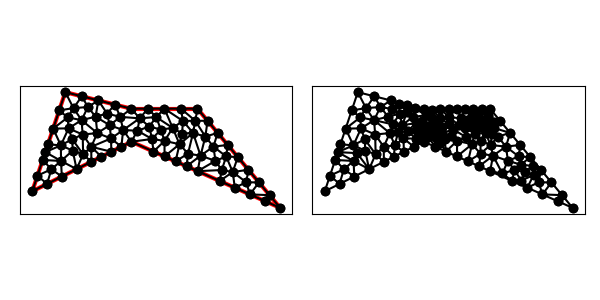

Values plotted in this chart, from the file beside it:
4.000000000000000000e+00, 7.000000000000000000e+00, 1.000000000000000000e+01, 1.000000000000000000e+01, 1.900000000000000000e+01, 6.000000000000000000e+00, 1.400000000000000000e+01, 1.200000000000000000e+01, 1.000000000000000000e+01, 1.200000000000000000e+01, 6.000000000000000000e+00, 1.300000000000000000e+01, 1.835981560033551929e+01, 6.768221279597375961e+00, 1.717237690275948481e+01, 6.812276932106895444e+00, 1.808618845137974418e+01, 6.406138466053446834e+00, 1.787279365149158039e+01, 6.662212225919238229e+00, 1.000000000000000000e+00, 5.000000000000000000e-01
4.000000000000000000e+00, 7.000000000000000000e+00, 1.000000000000000000e+01, 1.000000000000000000e+01, 1.900000000000000000e+01, 6.000000000000000000e+00, 1.400000000000000000e+01, 1.200000000000000000e+01, 1.000000000000000000e+01, 1.200000000000000000e+01, 6.000000000000000000e+00, 1.300000000000000000e+01, 1.108322737376560241e+01, 1.091677262623439759e+01, 1.150000000000000000e+01, 1.149360540925047047e+01, 1.050000000000000000e+01, 1.141677262623439759e+01, 1.102774245792186747e+01, 1.127571688723975463e+01, 0.000000000000000000e+00, 2.102424516542304167e-01
4.000000000000000000e+00, 7.000000000000000000e+00, 1.000000000000000000e+01, 1.000000000000000000e+01, 1.900000000000000000e+01, 6.000000000000000000e+00, 1.400000000000000000e+01, 1.200000000000000000e+01, 1.000000000000000000e+01, 1.200000000000000000e+01, 6.000000000000000000e+00, 1.300000000000000000e+01, 8.000000000000000000e+00, 1.250000000000000000e+01, 7.832826687712538316e+00, 1.151582681520157969e+01, 8.529177622691616278e+00, 1.170364309432709682e+01, 8.120668103468050347e+00, 1.190648996984289276e+01, 0.000000000000000000e+00, 2.646292257428916606e-01
4.000000000000000000e+00, 7.000000000000000000e+00, 1.000000000000000000e+01, 1.000000000000000000e+01, 1.900000000000000000e+01, 6.000000000000000000e+00, 1.400000000000000000e+01, 1.200000000000000000e+01, 1.000000000000000000e+01, 1.200000000000000000e+01, 6.000000000000000000e+00, 1.300000000000000000e+01, 1.808618845137974418e+01, 6.406138466053446834e+00, 1.900000000000000000e+01, 6.000000000000000000e+00, 1.835981560033551929e+01, 6.768221279597375961e+00, 1.848200135057175331e+01, 6.391453248550273969e+00, 1.000000000000000000e+00, 5.000000000000000000e-01
4.000000000000000000e+00, 7.000000000000000000e+00, 1.000000000000000000e+01, 1.000000000000000000e+01, 1.900000000000000000e+01, 6.000000000000000000e+00, 1.400000000000000000e+01, 1.200000000000000000e+01, 1.000000000000000000e+01, 1.200000000000000000e+01, 6.000000000000000000e+00, 1.300000000000000000e+01, 1.546901968451248344e+01, 8.287819169244070139e+00, 1.400856535413922899e+01, 8.218415398160342278e+00, 1.534475380551897139e+01, 7.624553864213790888e+00, 1.494077961472356009e+01, 8.043596143872735027e+00, 1.000000000000000000e+00, 3.932234247182267994e-01
4.000000000000000000e+00, 7.000000000000000000e+00, 1.000000000000000000e+01, 1.000000000000000000e+01, 1.900000000000000000e+01, 6.000000000000000000e+00, 1.400000000000000000e+01, 1.200000000000000000e+01, 1.000000000000000000e+01, 1.200000000000000000e+01, 6.000000000000000000e+00, 1.300000000000000000e+01, 1.695204793329779136e+01, 7.547643976042601288e+00, 1.717237690275948481e+01, 6.812276932106895444e+00, 1.771963120067103858e+01, 7.536442559194752810e+00, 1.728135201224277040e+01, 7.298787822448083773e+00, 1.000000000000000000e+00, 5.000000000000000000e-01
4.000000000000000000e+00, 7.000000000000000000e+00, 1.000000000000000000e+01, 1.000000000000000000e+01, 1.900000000000000000e+01, 6.000000000000000000e+00, 1.400000000000000000e+01, 1.200000000000000000e+01, 1.000000000000000000e+01, 1.200000000000000000e+01, 6.000000000000000000e+00, 1.300000000000000000e+01, 1.717237690275948481e+01, 6.812276932106895444e+00, 1.835981560033551929e+01, 6.768221279597375961e+00, 1.771963120067103858e+01, 7.536442559194752810e+00, 1.775060790125534638e+01, 7.038980256966341109e+00, 1.000000000000000000e+00, 5.000000000000000000e-01
4.000000000000000000e+00, 7.000000000000000000e+00, 1.000000000000000000e+01, 1.000000000000000000e+01, 1.900000000000000000e+01, 6.000000000000000000e+00, 1.400000000000000000e+01, 1.200000000000000000e+01, 1.000000000000000000e+01, 1.200000000000000000e+01, 6.000000000000000000e+00, 1.300000000000000000e+01, 1.250000000000000000e+01, 1.083547738012045514e+01, 1.200584508779152060e+01, 1.004935848187311187e+01, 1.291310198173141899e+01, 9.851730225189218260e+00, 1.247298235650764830e+01, 1.024552202906092724e+01, 0.000000000000000000e+00, 2.718749904512324789e-01
4.000000000000000000e+00, 7.000000000000000000e+00, 1.000000000000000000e+01, 1.000000000000000000e+01, 1.900000000000000000e+01, 6.000000000000000000e+00, 1.400000000000000000e+01, 1.200000000000000000e+01, 1.000000000000000000e+01, 1.200000000000000000e+01, 6.000000000000000000e+00, 1.300000000000000000e+01, 1.447559027945972510e+01, 1.030907625597064659e+01, 1.496568905502791402e+01, 9.704844910817699954e+00, 1.521963120067104036e+01, 1.053644255919475192e+01, 1.488697017838622649e+01, 1.018345457532769949e+01, 1.000000000000000000e+00, 5.000000000000000000e-01
4.000000000000000000e+00, 7.000000000000000000e+00, 1.000000000000000000e+01, 1.000000000000000000e+01, 1.900000000000000000e+01, 6.000000000000000000e+00, 1.400000000000000000e+01, 1.200000000000000000e+01, 1.000000000000000000e+01, 1.200000000000000000e+01, 6.000000000000000000e+00, 1.300000000000000000e+01, 1.695204793329779136e+01, 7.547643976042601288e+00, 1.707944680100656143e+01, 8.304663838792126995e+00, 1.613286710661691004e+01, 8.166701566459641626e+00, 1.672145394697375309e+01, 8.006336460431455748e+00, 1.000000000000000000e+00, 2.654562822367901864e-01
4.000000000000000000e+00, 7.000000000000000000e+00, 1.000000000000000000e+01, 1.000000000000000000e+01, 1.900000000000000000e+01, 6.000000000000000000e+00, 1.400000000000000000e+01, 1.200000000000000000e+01, 1.000000000000000000e+01, 1.200000000000000000e+01, 6.000000000000000000e+00, 1.300000000000000000e+01, 8.765094583396034977e+00, 1.019891279945761298e+01, 7.569982133838190741e+00, 9.694653806329773360e+00, 8.788854381999831489e+00, 9.394427190999914856e+00, 8.374643699744686032e+00, 9.762664598929099213e+00, 1.000000000000000000e+00, 3.369683509748230832e-01
4.000000000000000000e+00, 7.000000000000000000e+00, 1.000000000000000000e+01, 1.000000000000000000e+01, 1.900000000000000000e+01, 6.000000000000000000e+00, 1.400000000000000000e+01, 1.200000000000000000e+01, 1.000000000000000000e+01, 1.200000000000000000e+01, 6.000000000000000000e+00, 1.300000000000000000e+01, 1.546901968451248344e+01, 8.287819169244070139e+00, 1.613286710661691004e+01, 8.166701566459641626e+00, 1.573754970256473129e+01, 9.108103729749490896e+00, 1.577981216456470825e+01, 8.520874821817733036e+00, 0.000000000000000000e+00, 2.654562822367901864e-01
4.000000000000000000e+00, 7.000000000000000000e+00, 1.000000000000000000e+01, 1.000000000000000000e+01, 1.900000000000000000e+01, 6.000000000000000000e+00, 1.400000000000000000e+01, 1.200000000000000000e+01, 1.000000000000000000e+01, 1.200000000000000000e+01, 6.000000000000000000e+00, 1.300000000000000000e+01, 1.311685015214424155e+01, 1.126022772982564391e+01, 1.373150435700969574e+01, 1.053629524349252122e+01, 1.386575217850484698e+01, 1.126814762174626061e+01, 1.357136889588626083e+01, 1.102155686502147525e+01, 0.000000000000000000e+00, 1.551805956736583836e-01
4.000000000000000000e+00, 7.000000000000000000e+00, 1.000000000000000000e+01, 1.000000000000000000e+01, 1.900000000000000000e+01, 6.000000000000000000e+00, 1.400000000000000000e+01, 1.200000000000000000e+01, 1.000000000000000000e+01, 1.200000000000000000e+01, 6.000000000000000000e+00, 1.300000000000000000e+01, 1.613286710661691004e+01, 8.166701566459641626e+00, 1.707944680100656143e+01, 8.304663838792126995e+00, 1.643926240134208072e+01, 9.072885118389503845e+00, 1.655052543632184836e+01, 8.514750174547090822e+00, 1.000000000000000000e+00, 2.654562822367901864e-01
4.000000000000000000e+00, 7.000000000000000000e+00, 1.000000000000000000e+01, 1.000000000000000000e+01, 1.900000000000000000e+01, 6.000000000000000000e+00, 1.400000000000000000e+01, 1.200000000000000000e+01, 1.000000000000000000e+01, 1.200000000000000000e+01, 6.000000000000000000e+00, 1.300000000000000000e+01, 1.717237690275948481e+01, 6.812276932106895444e+00, 1.695204793329779136e+01, 7.547643976042601288e+00, 1.625856535413922899e+01, 7.218415398160343166e+00, 1.679433006339883505e+01, 7.192778768769946929e+00, 1.000000000000000000e+00, 5.000000000000000000e-01
4.000000000000000000e+00, 7.000000000000000000e+00, 1.000000000000000000e+01, 1.000000000000000000e+01, 1.900000000000000000e+01, 6.000000000000000000e+00, 1.400000000000000000e+01, 1.200000000000000000e+01, 1.000000000000000000e+01, 1.200000000000000000e+01, 6.000000000000000000e+00, 1.300000000000000000e+01, 1.771963120067103858e+01, 7.536442559194752810e+00, 1.707944680100656143e+01, 8.304663838792126995e+00, 1.695204793329779136e+01, 7.547643976042601288e+00, 1.725037531165846261e+01, 7.796250124676493698e+00, 1.000000000000000000e+00, 5.000000000000000000e-01
4.000000000000000000e+00, 7.000000000000000000e+00, 1.000000000000000000e+01, 1.000000000000000000e+01, 1.900000000000000000e+01, 6.000000000000000000e+00, 1.400000000000000000e+01, 1.200000000000000000e+01, 1.000000000000000000e+01, 1.200000000000000000e+01, 6.000000000000000000e+00, 1.300000000000000000e+01, 1.534475380551897139e+01, 7.624553864213790888e+00, 1.625856535413922899e+01, 7.218415398160343166e+00, 1.613286710661691004e+01, 8.166701566459641626e+00, 1.591206208875837014e+01, 7.669890276277925523e+00, 1.000000000000000000e+00, 2.654562822367901864e-01
4.000000000000000000e+00, 7.000000000000000000e+00, 1.000000000000000000e+01, 1.000000000000000000e+01, 1.900000000000000000e+01, 6.000000000000000000e+00, 1.400000000000000000e+01, 1.200000000000000000e+01, 1.000000000000000000e+01, 1.200000000000000000e+01, 6.000000000000000000e+00, 1.300000000000000000e+01, 1.613286710661691004e+01, 8.166701566459641626e+00, 1.625856535413922899e+01, 7.218415398160343166e+00, 1.695204793329779136e+01, 7.547643976042601288e+00, 1.644782679801797443e+01, 7.644253646887528397e+00, 1.000000000000000000e+00, 2.654562822367901864e-01
4.000000000000000000e+00, 7.000000000000000000e+00, 1.000000000000000000e+01, 1.000000000000000000e+01, 1.900000000000000000e+01, 6.000000000000000000e+00, 1.400000000000000000e+01, 1.200000000000000000e+01, 1.000000000000000000e+01, 1.200000000000000000e+01, 6.000000000000000000e+00, 1.300000000000000000e+01, 7.079288245466486273e+00, 9.237535433275725794e+00, 7.577708763999663866e+00, 8.788854381999831489e+00, 7.569982133838190741e+00, 9.694653806329773360e+00, 7.408993047768113627e+00, 9.240347873868444140e+00, 1.000000000000000000e+00, 5.000000000000000000e-01
4.000000000000000000e+00, 7.000000000000000000e+00, 1.000000000000000000e+01, 1.000000000000000000e+01, 1.900000000000000000e+01, 6.000000000000000000e+00, 1.400000000000000000e+01, 1.200000000000000000e+01, 1.000000000000000000e+01, 1.200000000000000000e+01, 6.000000000000000000e+00, 1.300000000000000000e+01, 7.936626969589656966e+00, 1.052296767337950989e+01, 6.983671063683440039e+00, 1.130865382007792697e+01, 7.051181096971273377e+00, 1.043720197451546028e+01, 7.323826376748122868e+00, 1.075627448932429786e+01, 0.000000000000000000e+00, 5.000000000000000000e-01
4.000000000000000000e+00, 7.000000000000000000e+00, 1.000000000000000000e+01, 1.000000000000000000e+01, 1.900000000000000000e+01, 6.000000000000000000e+00, 1.400000000000000000e+01, 1.200000000000000000e+01, 1.000000000000000000e+01, 1.200000000000000000e+01, 6.000000000000000000e+00, 1.300000000000000000e+01, 9.500372455909406710e+00, 1.070556697338109764e+01, 1.000000000000000000e+01, 1.000000000000000000e+01, 1.036411413754788491e+01, 1.066811374734523454e+01, 9.954828864485763873e+00, 1.045789357357544347e+01, 1.000000000000000000e+00, 1.028672274627007166e-01
4.000000000000000000e+00, 7.000000000000000000e+00, 1.000000000000000000e+01, 1.000000000000000000e+01, 1.900000000000000000e+01, 6.000000000000000000e+00, 1.400000000000000000e+01, 1.200000000000000000e+01, 1.000000000000000000e+01, 1.200000000000000000e+01, 6.000000000000000000e+00, 1.300000000000000000e+01, 1.508656956596223075e+01, 8.843782099986611911e+00, 1.496568905502791402e+01, 9.704844910817699954e+00, 1.418492462455364667e+01, 9.156220782132880487e+00, 1.474572774851459656e+01, 9.234949264312396267e+00, 0.000000000000000000e+00, 5.000000000000000000e-01
4.000000000000000000e+00, 7.000000000000000000e+00, 1.000000000000000000e+01, 1.000000000000000000e+01, 1.900000000000000000e+01, 6.000000000000000000e+00, 1.400000000000000000e+01, 1.200000000000000000e+01, 1.000000000000000000e+01, 1.200000000000000000e+01, 6.000000000000000000e+00, 1.300000000000000000e+01, 1.546901968451248344e+01, 8.287819169244070139e+00, 1.534475380551897139e+01, 7.624553864213790888e+00, 1.613286710661691004e+01, 8.166701566459641626e+00, 1.564888019888278770e+01, 8.026358199972500884e+00, 1.000000000000000000e+00, 2.654562822367901864e-01
4.000000000000000000e+00, 7.000000000000000000e+00, 1.000000000000000000e+01, 1.000000000000000000e+01, 1.900000000000000000e+01, 6.000000000000000000e+00, 1.400000000000000000e+01, 1.200000000000000000e+01, 1.000000000000000000e+01, 1.200000000000000000e+01, 6.000000000000000000e+00, 1.300000000000000000e+01, 1.521963120067104036e+01, 1.053644255919475192e+01, 1.496568905502791402e+01, 9.704844910817699954e+00, 1.582944680100656143e+01, 9.804663838792126995e+00, 1.533825568556850527e+01, 1.001531710293486022e+01, 1.000000000000000000e+00, 5.000000000000000000e-01
4.000000000000000000e+00, 7.000000000000000000e+00, 1.000000000000000000e+01, 1.000000000000000000e+01, 1.900000000000000000e+01, 6.000000000000000000e+00, 1.400000000000000000e+01, 1.200000000000000000e+01, 1.000000000000000000e+01, 1.200000000000000000e+01, 6.000000000000000000e+00, 1.300000000000000000e+01, 1.573754970256473129e+01, 9.108103729749490896e+00, 1.496568905502791402e+01, 9.704844910817699954e+00, 1.508656956596223075e+01, 8.843782099986611911e+00, 1.526326944118495810e+01, 9.218910246851267587e+00, 0.000000000000000000e+00, 5.000000000000000000e-01
4.000000000000000000e+00, 7.000000000000000000e+00, 1.000000000000000000e+01, 1.000000000000000000e+01, 1.900000000000000000e+01, 6.000000000000000000e+00, 1.400000000000000000e+01, 1.200000000000000000e+01, 1.000000000000000000e+01, 1.200000000000000000e+01, 6.000000000000000000e+00, 1.300000000000000000e+01, 1.573754970256473129e+01, 9.108103729749490896e+00, 1.613286710661691004e+01, 8.166701566459641626e+00, 1.643926240134208072e+01, 9.072885118389503845e+00, 1.610322640350790735e+01, 8.782563471532878197e+00, 1.000000000000000000e+00, 2.654562822367901864e-01
4.000000000000000000e+00, 7.000000000000000000e+00, 1.000000000000000000e+01, 1.000000000000000000e+01, 1.900000000000000000e+01, 6.000000000000000000e+00, 1.400000000000000000e+01, 1.200000000000000000e+01, 1.000000000000000000e+01, 1.200000000000000000e+01, 6.000000000000000000e+00, 1.300000000000000000e+01, 1.400856535413922899e+01, 8.218415398160342278e+00, 1.546901968451248344e+01, 8.287819169244070139e+00, 1.508656956596223075e+01, 8.843782099986611911e+00, 1.485471820153797928e+01, 8.450005555797007517e+00, 1.000000000000000000e+00, 3.932234247182267994e-01
4.000000000000000000e+00, 7.000000000000000000e+00, 1.000000000000000000e+01, 1.000000000000000000e+01, 1.900000000000000000e+01, 6.000000000000000000e+00, 1.400000000000000000e+01, 1.200000000000000000e+01, 1.000000000000000000e+01, 1.200000000000000000e+01, 6.000000000000000000e+00, 1.300000000000000000e+01, 1.386575217850484698e+01, 1.126814762174626061e+01, 1.447559027945972510e+01, 1.030907625597064659e+01, 1.460981560033551929e+01, 1.126822127959737685e+01, 1.431705268610003223e+01, 1.094848171910476253e+01, 1.000000000000000000e+00, 1.551805956736583836e-01
4.000000000000000000e+00, 7.000000000000000000e+00, 1.000000000000000000e+01, 1.000000000000000000e+01, 1.900000000000000000e+01, 6.000000000000000000e+00, 1.400000000000000000e+01, 1.200000000000000000e+01, 1.000000000000000000e+01, 1.200000000000000000e+01, 6.000000000000000000e+00, 1.300000000000000000e+01, 1.573754970256473129e+01, 9.108103729749490896e+00, 1.582944680100656143e+01, 9.804663838792126995e+00, 1.496568905502791402e+01, 9.704844910817699954e+00, 1.551089518619973440e+01, 9.539204159786438098e+00, 1.000000000000000000e+00, 5.000000000000000000e-01
4.000000000000000000e+00, 7.000000000000000000e+00, 1.000000000000000000e+01, 1.000000000000000000e+01, 1.900000000000000000e+01, 6.000000000000000000e+00, 1.400000000000000000e+01, 1.200000000000000000e+01, 1.000000000000000000e+01, 1.200000000000000000e+01, 6.000000000000000000e+00, 1.300000000000000000e+01, 1.418492462455364667e+01, 9.156220782132880487e+00, 1.400856535413922899e+01, 8.218415398160342278e+00, 1.508656956596223075e+01, 8.843782099986611911e+00, 1.442668651488503428e+01, 8.739472760093278225e+00, 1.000000000000000000e+00, 5.000000000000000000e-01
4.000000000000000000e+00, 7.000000000000000000e+00, 1.000000000000000000e+01, 1.000000000000000000e+01, 1.900000000000000000e+01, 6.000000000000000000e+00, 1.400000000000000000e+01, 1.200000000000000000e+01, 1.000000000000000000e+01, 1.200000000000000000e+01, 6.000000000000000000e+00, 1.300000000000000000e+01, 1.546901968451248344e+01, 8.287819169244070139e+00, 1.573754970256473129e+01, 9.108103729749490896e+00, 1.508656956596223075e+01, 8.843782099986611911e+00, 1.543104631767981516e+01, 8.746568332993390982e+00, 0.000000000000000000e+00, 3.932234247182267994e-01
4.000000000000000000e+00, 7.000000000000000000e+00, 1.000000000000000000e+01, 1.000000000000000000e+01, 1.900000000000000000e+01, 6.000000000000000000e+00, 1.400000000000000000e+01, 1.200000000000000000e+01, 1.000000000000000000e+01, 1.200000000000000000e+01, 6.000000000000000000e+00, 1.300000000000000000e+01, 1.643926240134208072e+01, 9.072885118389503845e+00, 1.582944680100656143e+01, 9.804663838792126995e+00, 1.573754970256473129e+01, 9.108103729749490896e+00, 1.600208630163779233e+01, 9.328550895643706653e+00, 1.000000000000000000e+00, 5.000000000000000000e-01
4.000000000000000000e+00, 7.000000000000000000e+00, 1.000000000000000000e+01, 1.000000000000000000e+01, 1.900000000000000000e+01, 6.000000000000000000e+00, 1.400000000000000000e+01, 1.200000000000000000e+01, 1.000000000000000000e+01, 1.200000000000000000e+01, 6.000000000000000000e+00, 1.300000000000000000e+01, 1.447559027945972510e+01, 1.030907625597064659e+01, 1.386575217850484698e+01, 1.126814762174626061e+01, 1.373150435700969574e+01, 1.053629524349252122e+01, 1.402428227165808927e+01, 1.070450637373647673e+01, 0.000000000000000000e+00, 1.551805956736583836e-01
4.000000000000000000e+00, 7.000000000000000000e+00, 1.000000000000000000e+01, 1.000000000000000000e+01, 1.900000000000000000e+01, 6.000000000000000000e+00, 1.400000000000000000e+01, 1.200000000000000000e+01, 1.000000000000000000e+01, 1.200000000000000000e+01, 6.000000000000000000e+00, 1.300000000000000000e+01, 1.418492462455364667e+01, 9.156220782132880487e+00, 1.334047112844935690e+01, 8.515346165133617973e+00, 1.400856535413922899e+01, 8.218415398160342278e+00, 1.384465370238074478e+01, 8.629994115142279654e+00, 1.000000000000000000e+00, 5.000000000000000000e-01
4.000000000000000000e+00, 7.000000000000000000e+00, 1.000000000000000000e+01, 1.000000000000000000e+01, 1.900000000000000000e+01, 6.000000000000000000e+00, 1.400000000000000000e+01, 1.200000000000000000e+01, 1.000000000000000000e+01, 1.200000000000000000e+01, 6.000000000000000000e+00, 1.300000000000000000e+01, 1.447559027945972510e+01, 1.030907625597064659e+01, 1.418492462455364667e+01, 9.156220782132880487e+00, 1.496568905502791402e+01, 9.704844910817699954e+00, 1.454206798634709408e+01, 9.723380649640409601e+00, 0.000000000000000000e+00, 5.000000000000000000e-01
4.000000000000000000e+00, 7.000000000000000000e+00, 1.000000000000000000e+01, 1.000000000000000000e+01, 1.900000000000000000e+01, 6.000000000000000000e+00, 1.400000000000000000e+01, 1.200000000000000000e+01, 1.000000000000000000e+01, 1.200000000000000000e+01, 6.000000000000000000e+00, 1.300000000000000000e+01, 1.373150435700969574e+01, 1.053629524349252122e+01, 1.291310198173141899e+01, 9.851730225189218260e+00, 1.342612878688115252e+01, 9.279266390371812889e+00, 1.335691170854075516e+01, 9.889097286351184124e+00, 0.000000000000000000e+00, 5.000000000000000000e-01
4.000000000000000000e+00, 7.000000000000000000e+00, 1.000000000000000000e+01, 1.000000000000000000e+01, 1.900000000000000000e+01, 6.000000000000000000e+00, 1.400000000000000000e+01, 1.200000000000000000e+01, 1.000000000000000000e+01, 1.200000000000000000e+01, 6.000000000000000000e+00, 1.300000000000000000e+01, 1.460981560033551929e+01, 1.126822127959737685e+01, 1.400000000000000000e+01, 1.200000000000000000e+01, 1.386575217850484698e+01, 1.126814762174626061e+01, 1.415852259294678817e+01, 1.151212296711454464e+01, 1.000000000000000000e+00, 1.551805956736583836e-01
4.000000000000000000e+00, 7.000000000000000000e+00, 1.000000000000000000e+01, 1.000000000000000000e+01, 1.900000000000000000e+01, 6.000000000000000000e+00, 1.400000000000000000e+01, 1.200000000000000000e+01, 1.000000000000000000e+01, 1.200000000000000000e+01, 6.000000000000000000e+00, 1.300000000000000000e+01, 1.418492462455364667e+01, 9.156220782132880487e+00, 1.447559027945972510e+01, 1.030907625597064659e+01, 1.373150435700969574e+01, 1.053629524349252122e+01, 1.413067308700768798e+01, 1.000053076053201728e+01, 0.000000000000000000e+00, 5.000000000000000000e-01
4.000000000000000000e+00, 7.000000000000000000e+00, 1.000000000000000000e+01, 1.000000000000000000e+01, 1.900000000000000000e+01, 6.000000000000000000e+00, 1.400000000000000000e+01, 1.200000000000000000e+01, 1.000000000000000000e+01, 1.200000000000000000e+01, 6.000000000000000000e+00, 1.300000000000000000e+01, 1.311685015214424155e+01, 1.126022772982564391e+01, 1.200000000000000000e+01, 1.200000000000000000e+01, 1.250000000000000000e+01, 1.083547738012045514e+01, 1.253895005071474600e+01, 1.136523503664869850e+01, 0.000000000000000000e+00, 1.970126781853586695e-01
4.000000000000000000e+00, 7.000000000000000000e+00, 1.000000000000000000e+01, 1.000000000000000000e+01, 1.900000000000000000e+01, 6.000000000000000000e+00, 1.400000000000000000e+01, 1.200000000000000000e+01, 1.000000000000000000e+01, 1.200000000000000000e+01, 6.000000000000000000e+00, 1.300000000000000000e+01, 1.447559027945972510e+01, 1.030907625597064659e+01, 1.521963120067104036e+01, 1.053644255919475192e+01, 1.460981560033551929e+01, 1.126822127959737685e+01, 1.476834569348876158e+01, 1.070458003158759119e+01, 1.000000000000000000e+00, 5.000000000000000000e-01
4.000000000000000000e+00, 7.000000000000000000e+00, 1.000000000000000000e+01, 1.000000000000000000e+01, 1.900000000000000000e+01, 6.000000000000000000e+00, 1.400000000000000000e+01, 1.200000000000000000e+01, 1.000000000000000000e+01, 1.200000000000000000e+01, 6.000000000000000000e+00, 1.300000000000000000e+01, 1.342612878688115252e+01, 9.279266390371812889e+00, 1.334047112844935690e+01, 8.515346165133617973e+00, 1.418492462455364667e+01, 9.156220782132880487e+00, 1.365050817996138477e+01, 8.983611112546103783e+00, 1.000000000000000000e+00, 5.000000000000000000e-01
4.000000000000000000e+00, 7.000000000000000000e+00, 1.000000000000000000e+01, 1.000000000000000000e+01, 1.900000000000000000e+01, 6.000000000000000000e+00, 1.400000000000000000e+01, 1.200000000000000000e+01, 1.000000000000000000e+01, 1.200000000000000000e+01, 6.000000000000000000e+00, 1.300000000000000000e+01, 1.386575217850484698e+01, 1.126814762174626061e+01, 1.300000000000000000e+01, 1.200000000000000000e+01, 1.311685015214424155e+01, 1.126022772982564391e+01, 1.332753411021636225e+01, 1.150945845052396699e+01, 0.000000000000000000e+00, 1.283406321713741749e-01
4.000000000000000000e+00, 7.000000000000000000e+00, 1.000000000000000000e+01, 1.000000000000000000e+01, 1.900000000000000000e+01, 6.000000000000000000e+00, 1.400000000000000000e+01, 1.200000000000000000e+01, 1.000000000000000000e+01, 1.200000000000000000e+01, 6.000000000000000000e+00, 1.300000000000000000e+01, 1.150000000000000000e+01, 1.149360540925047047e+01, 1.178365360637160819e+01, 1.073740072703618331e+01, 1.250000000000000000e+01, 1.083547738012045514e+01, 1.192788453545720273e+01, 1.102216117213570179e+01, 0.000000000000000000e+00, 2.227196062063243887e-01
4.000000000000000000e+00, 7.000000000000000000e+00, 1.000000000000000000e+01, 1.000000000000000000e+01, 1.900000000000000000e+01, 6.000000000000000000e+00, 1.400000000000000000e+01, 1.200000000000000000e+01, 1.000000000000000000e+01, 1.200000000000000000e+01, 6.000000000000000000e+00, 1.300000000000000000e+01, 1.386575217850484698e+01, 1.126814762174626061e+01, 1.400000000000000000e+01, 1.200000000000000000e+01, 1.300000000000000000e+01, 1.200000000000000000e+01, 1.362191739283495018e+01, 1.175604920724875235e+01, 1.000000000000000000e+00, 1.283406321713741749e-01
4.000000000000000000e+00, 7.000000000000000000e+00, 1.000000000000000000e+01, 1.000000000000000000e+01, 1.900000000000000000e+01, 6.000000000000000000e+00, 1.400000000000000000e+01, 1.200000000000000000e+01, 1.000000000000000000e+01, 1.200000000000000000e+01, 6.000000000000000000e+00, 1.300000000000000000e+01, 1.267237690275948481e+01, 8.812276932106895444e+00, 1.334047112844935690e+01, 8.515346165133617973e+00, 1.342612878688115252e+01, 9.279266390371812889e+00, 1.314632560602999689e+01, 8.868963162537442102e+00, 1.000000000000000000e+00, 5.000000000000000000e-01
4.000000000000000000e+00, 7.000000000000000000e+00, 1.000000000000000000e+01, 1.000000000000000000e+01, 1.900000000000000000e+01, 6.000000000000000000e+00, 1.400000000000000000e+01, 1.200000000000000000e+01, 1.000000000000000000e+01, 1.200000000000000000e+01, 6.000000000000000000e+00, 1.300000000000000000e+01, 1.200000000000000000e+01, 1.200000000000000000e+01, 1.311685015214424155e+01, 1.126022772982564391e+01, 1.300000000000000000e+01, 1.200000000000000000e+01, 1.270561671738141207e+01, 1.175340924327521464e+01, 0.000000000000000000e+00, 1.283406321713741749e-01
4.000000000000000000e+00, 7.000000000000000000e+00, 1.000000000000000000e+01, 1.000000000000000000e+01, 1.900000000000000000e+01, 6.000000000000000000e+00, 1.400000000000000000e+01, 1.200000000000000000e+01, 1.000000000000000000e+01, 1.200000000000000000e+01, 6.000000000000000000e+00, 1.300000000000000000e+01, 1.311685015214424155e+01, 1.126022772982564391e+01, 1.250000000000000000e+01, 1.083547738012045514e+01, 1.306963918470921016e+01, 1.049607433501486753e+01, 1.289549644561781783e+01, 1.086392648165365493e+01, 0.000000000000000000e+00, 1.618526659383079103e-01
4.000000000000000000e+00, 7.000000000000000000e+00, 1.000000000000000000e+01, 1.000000000000000000e+01, 1.900000000000000000e+01, 6.000000000000000000e+00, 1.400000000000000000e+01, 1.200000000000000000e+01, 1.000000000000000000e+01, 1.200000000000000000e+01, 6.000000000000000000e+00, 1.300000000000000000e+01, 1.050000000000000000e+01, 1.141677262623439759e+01, 1.100000000000000000e+01, 1.200000000000000000e+01, 1.000000000000000000e+01, 1.200000000000000000e+01, 1.050000000000000000e+01, 1.180559087541146646e+01, 0.000000000000000000e+00, 1.858419992229960183e-01
4.000000000000000000e+00, 7.000000000000000000e+00, 1.000000000000000000e+01, 1.000000000000000000e+01, 1.900000000000000000e+01, 6.000000000000000000e+00, 1.400000000000000000e+01, 1.200000000000000000e+01, 1.000000000000000000e+01, 1.200000000000000000e+01, 6.000000000000000000e+00, 1.300000000000000000e+01, 1.291310198173141899e+01, 9.851730225189218260e+00, 1.200428267706961449e+01, 9.109207699080171139e+00, 1.267237690275948481e+01, 8.812276932106895444e+00, 1.252992052052017335e+01, 9.257738285458762206e+00, 1.000000000000000000e+00, 5.000000000000000000e-01
4.000000000000000000e+00, 7.000000000000000000e+00, 1.000000000000000000e+01, 1.000000000000000000e+01, 1.900000000000000000e+01, 6.000000000000000000e+00, 1.400000000000000000e+01, 1.200000000000000000e+01, 1.000000000000000000e+01, 1.200000000000000000e+01, 6.000000000000000000e+00, 1.300000000000000000e+01, 1.373150435700969574e+01, 1.053629524349252122e+01, 1.306963918470921016e+01, 1.049607433501486753e+01, 1.291310198173141899e+01, 9.851730225189218260e+00, 1.323808184115011066e+01, 1.029469993456553567e+01, 0.000000000000000000e+00, 1.618526659383079103e-01
4.000000000000000000e+00, 7.000000000000000000e+00, 1.000000000000000000e+01, 1.000000000000000000e+01, 1.900000000000000000e+01, 6.000000000000000000e+00, 1.400000000000000000e+01, 1.200000000000000000e+01, 1.000000000000000000e+01, 1.200000000000000000e+01, 6.000000000000000000e+00, 1.300000000000000000e+01, 1.178365360637160819e+01, 1.073740072703618331e+01, 1.124823476222115204e+01, 1.016790700451885598e+01, 1.200584508779152060e+01, 1.004935848187311187e+01, 1.167924448546142635e+01, 1.031822207114271883e+01, 0.000000000000000000e+00, 2.358494359482264102e-01
4.000000000000000000e+00, 7.000000000000000000e+00, 1.000000000000000000e+01, 1.000000000000000000e+01, 1.900000000000000000e+01, 6.000000000000000000e+00, 1.400000000000000000e+01, 1.200000000000000000e+01, 1.000000000000000000e+01, 1.200000000000000000e+01, 6.000000000000000000e+00, 1.300000000000000000e+01, 1.373150435700969574e+01, 1.053629524349252122e+01, 1.342612878688115252e+01, 9.279266390371812889e+00, 1.418492462455364667e+01, 9.156220782132880487e+00, 1.378085258948149772e+01, 9.657260805332404274e+00, 0.000000000000000000e+00, 5.000000000000000000e-01
4.000000000000000000e+00, 7.000000000000000000e+00, 1.000000000000000000e+01, 1.000000000000000000e+01, 1.900000000000000000e+01, 6.000000000000000000e+00, 1.400000000000000000e+01, 1.200000000000000000e+01, 1.000000000000000000e+01, 1.200000000000000000e+01, 6.000000000000000000e+00, 1.300000000000000000e+01, 1.267237690275948481e+01, 8.812276932106895444e+00, 1.342612878688115252e+01, 9.279266390371812889e+00, 1.291310198173141899e+01, 9.851730225189218260e+00, 1.300386922379068722e+01, 9.314424515889308864e+00, 1.000000000000000000e+00, 5.000000000000000000e-01
4.000000000000000000e+00, 7.000000000000000000e+00, 1.000000000000000000e+01, 1.000000000000000000e+01, 1.900000000000000000e+01, 6.000000000000000000e+00, 1.400000000000000000e+01, 1.200000000000000000e+01, 1.000000000000000000e+01, 1.200000000000000000e+01, 6.000000000000000000e+00, 1.300000000000000000e+01, 1.311685015214424155e+01, 1.126022772982564391e+01, 1.306963918470921016e+01, 1.049607433501486753e+01, 1.373150435700969574e+01, 1.053629524349252122e+01, 1.330599789795438248e+01, 1.076419910277767578e+01, 0.000000000000000000e+00, 1.618526659383079103e-01
4.000000000000000000e+00, 7.000000000000000000e+00, 1.000000000000000000e+01, 1.000000000000000000e+01, 1.900000000000000000e+01, 6.000000000000000000e+00, 1.400000000000000000e+01, 1.200000000000000000e+01, 1.000000000000000000e+01, 1.200000000000000000e+01, 6.000000000000000000e+00, 1.300000000000000000e+01, 1.250000000000000000e+01, 1.083547738012045514e+01, 1.291310198173141899e+01, 9.851730225189218260e+00, 1.306963918470921016e+01, 1.049607433501486753e+01, 1.282758038881354423e+01, 1.039442731344151305e+01, 0.000000000000000000e+00, 1.618526659383079103e-01
4.000000000000000000e+00, 7.000000000000000000e+00, 1.000000000000000000e+01, 1.000000000000000000e+01, 1.900000000000000000e+01, 6.000000000000000000e+00, 1.400000000000000000e+01, 1.200000000000000000e+01, 1.000000000000000000e+01, 1.200000000000000000e+01, 6.000000000000000000e+00, 1.300000000000000000e+01, 1.178365360637160819e+01, 1.073740072703618331e+01, 1.200584508779152060e+01, 1.004935848187311187e+01, 1.250000000000000000e+01, 1.083547738012045514e+01, 1.209649956472104293e+01, 1.054074552967658285e+01, 0.000000000000000000e+00, 2.358494359482264102e-01
4.000000000000000000e+00, 7.000000000000000000e+00, 1.000000000000000000e+01, 1.000000000000000000e+01, 1.900000000000000000e+01, 6.000000000000000000e+00, 1.400000000000000000e+01, 1.200000000000000000e+01, 1.000000000000000000e+01, 1.200000000000000000e+01, 6.000000000000000000e+00, 1.300000000000000000e+01, 1.000000000000000000e+01, 1.000000000000000000e+01, 1.133618845137974240e+01, 9.406138466053448610e+00, 1.124823476222115204e+01, 1.016790700451885598e+01, 1.086147440453363089e+01, 9.858015156857435457e+00, 1.000000000000000000e+00, 4.788898184140225611e-01
4.000000000000000000e+00, 7.000000000000000000e+00, 1.000000000000000000e+01, 1.000000000000000000e+01, 1.900000000000000000e+01, 6.000000000000000000e+00, 1.400000000000000000e+01, 1.200000000000000000e+01, 1.000000000000000000e+01, 1.200000000000000000e+01, 6.000000000000000000e+00, 1.300000000000000000e+01, 1.200584508779152060e+01, 1.004935848187311187e+01, 1.200428267706961449e+01, 9.109207699080171139e+00, 1.291310198173141899e+01, 9.851730225189218260e+00, 1.230774324886418469e+01, 9.670098802047499831e+00, 1.000000000000000000e+00, 4.319555520364344314e-01
4.000000000000000000e+00, 7.000000000000000000e+00, 1.000000000000000000e+01, 1.000000000000000000e+01, 1.900000000000000000e+01, 6.000000000000000000e+00, 1.400000000000000000e+01, 1.200000000000000000e+01, 1.000000000000000000e+01, 1.200000000000000000e+01, 6.000000000000000000e+00, 1.300000000000000000e+01, 1.200428267706961449e+01, 9.109207699080171139e+00, 1.200584508779152060e+01, 1.004935848187311187e+01, 1.133618845137974240e+01, 9.406138466053448610e+00, 1.178210540541362583e+01, 9.521568215668910540e+00, 1.000000000000000000e+00, 4.319555520364344314e-01
4.000000000000000000e+00, 7.000000000000000000e+00, 1.000000000000000000e+01, 1.000000000000000000e+01, 1.900000000000000000e+01, 6.000000000000000000e+00, 1.400000000000000000e+01, 1.200000000000000000e+01, 1.000000000000000000e+01, 1.200000000000000000e+01, 6.000000000000000000e+00, 1.300000000000000000e+01, 1.150000000000000000e+01, 1.149360540925047047e+01, 1.250000000000000000e+01, 1.083547738012045514e+01, 1.200000000000000000e+01, 1.200000000000000000e+01, 1.200000000000000000e+01, 1.144302759645697698e+01, 0.000000000000000000e+00, 2.227196062063243887e-01
4.000000000000000000e+00, 7.000000000000000000e+00, 1.000000000000000000e+01, 1.000000000000000000e+01, 1.900000000000000000e+01, 6.000000000000000000e+00, 1.400000000000000000e+01, 1.200000000000000000e+01, 1.000000000000000000e+01, 1.200000000000000000e+01, 6.000000000000000000e+00, 1.300000000000000000e+01, 1.124823476222115204e+01, 1.016790700451885598e+01, 1.178365360637160819e+01, 1.073740072703618331e+01, 1.108322737376560241e+01, 1.091677262623439759e+01, 1.137170524745278755e+01, 1.060736011926314681e+01, 0.000000000000000000e+00, 2.102424516542304167e-01
... 62 more rows
